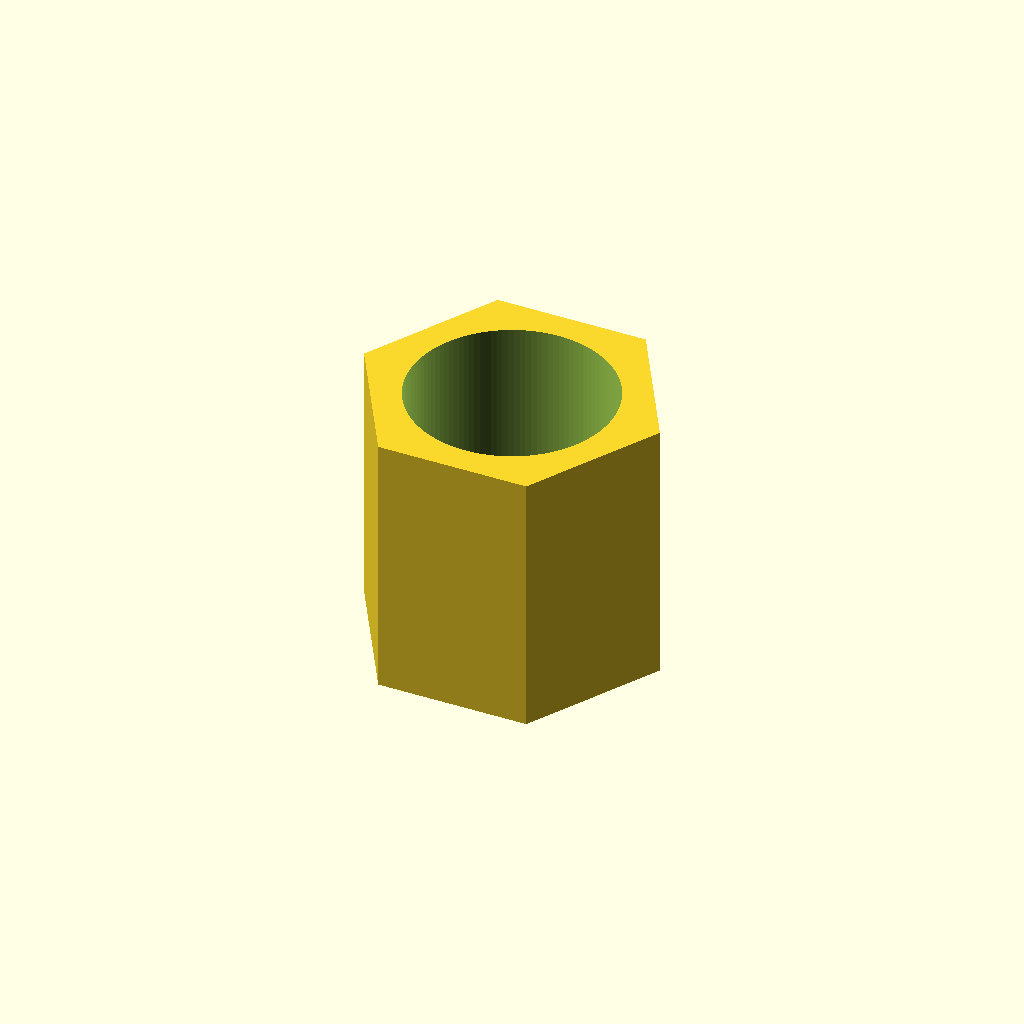
Cell 1: the model at its default parameters.
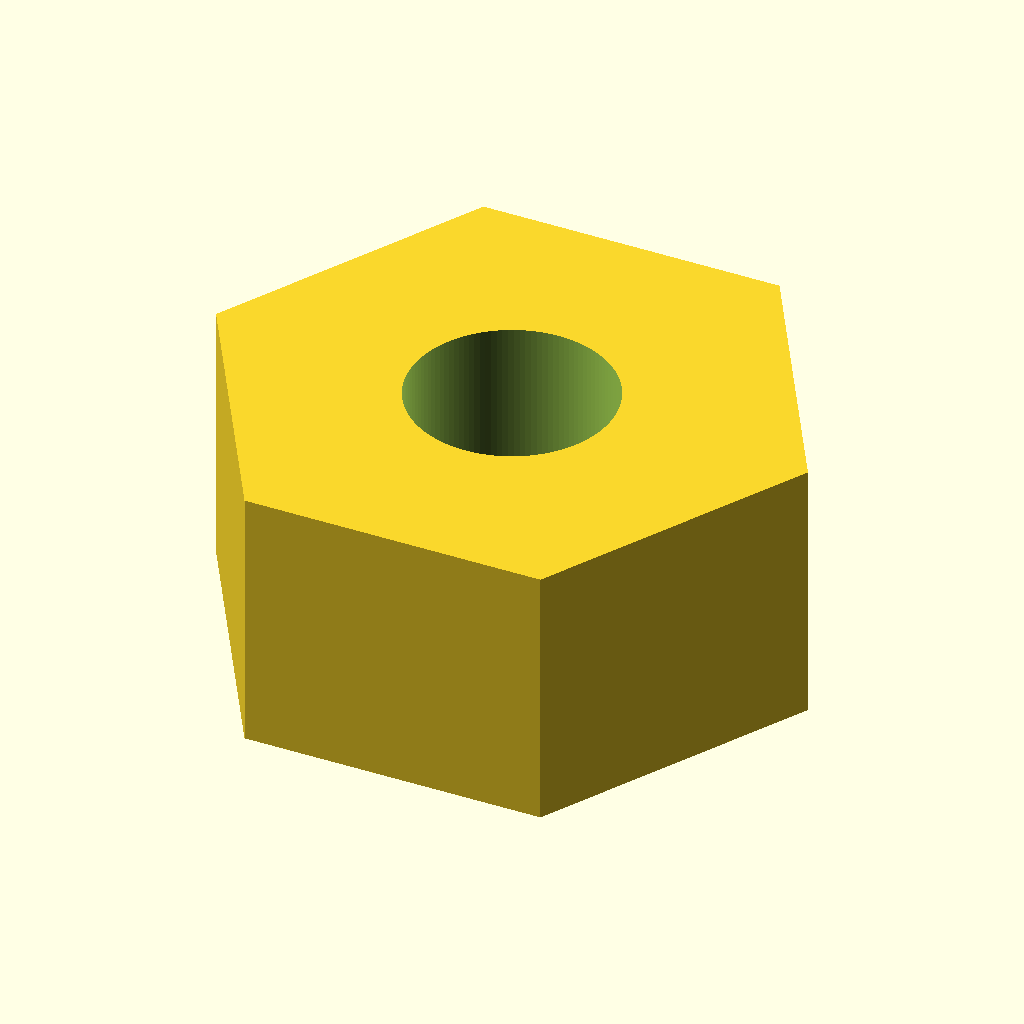
Cell 2: the same model with across_flats = 15.4.
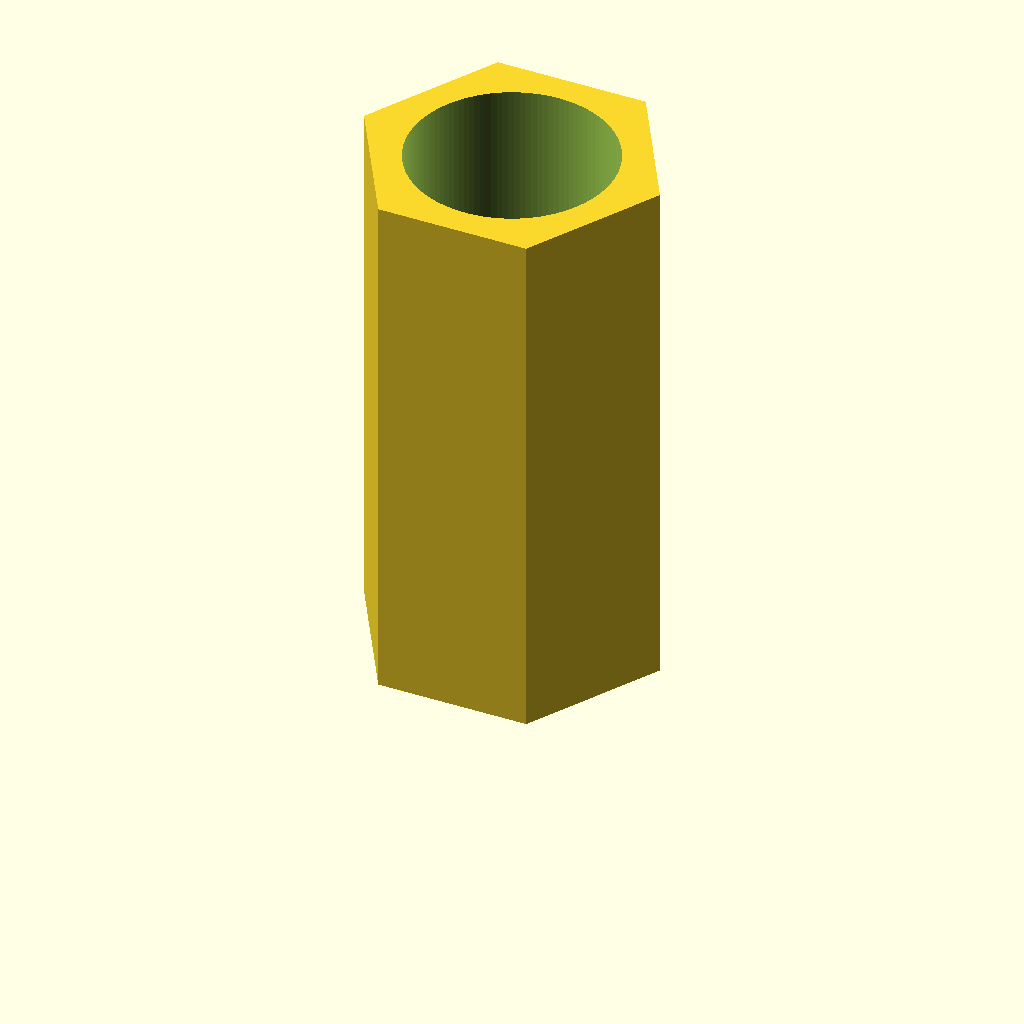
Cell 3: the same model with thickness = 15.8.
One fixed orthographic camera (rotation 55°, 0°, 25°; colour scheme Cornfield) for every cell.
OpenSCAD source file additional_study/matched_effort/results/direct_matched_calls/scad/nut__M6_weld_nut.scad:
$fn = 120;

across_flats = 7.7;   // mm
thickness    = 7.9;   // mm
hole_d       = 6.0;   // mm (clearance as specified)

module hex_prism_af(af, h){
    // For a regular hexagon: across_flats = 2 * apothem = sqrt(3) * R
    // where R is circumradius (center to vertex)
    R = af / sqrt(3);
    cylinder(h=h, r=R, $fn=6);
}

difference() {
    hex_prism_af(across_flats, thickness);
    translate([0,0,-0.2])
        cylinder(h=thickness+0.4, d=hole_d, $fn=120);
}
Customizer parameters (derived from the source; name, type, default, range or options):
across_flats: number, default 7.7
thickness: number, default 7.9
hole_d: number, default 6
